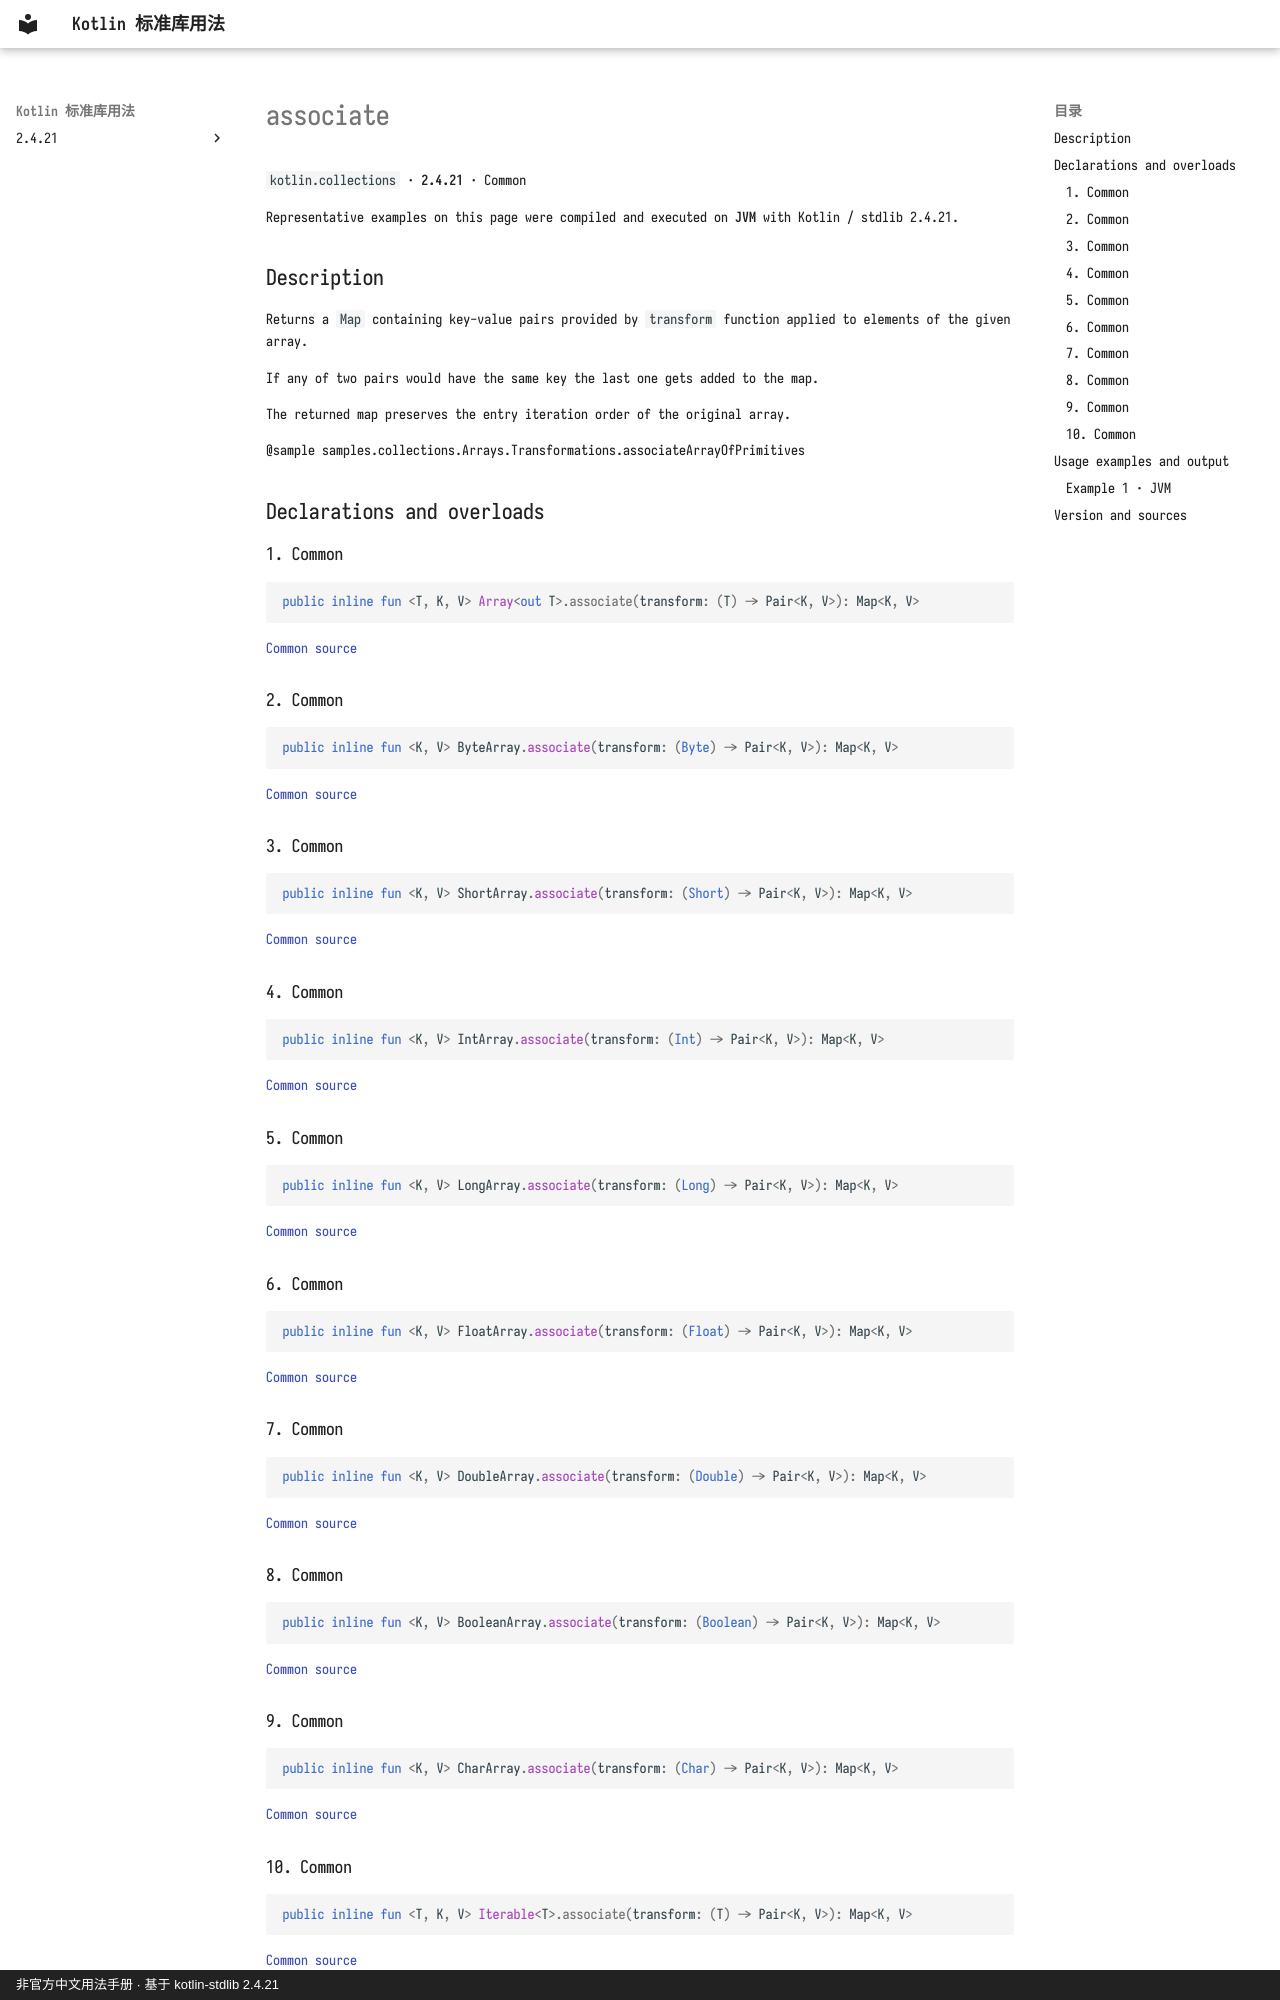

repository: oooooooko/kotlin-stdlib-docs · page: en/api/kotlin.collections/associate--178b6e06/index.html · generator: mkdocs · copyright: 非官方中文用法手册 · 基于 kotlin-stdlib 2.4.21

# associate

`kotlin.collections` · **2.4.21** · Common

Representative examples on this page were compiled and executed on **JVM** with Kotlin / stdlib 2.4.21.

## Description

Returns a `Map` containing key-value pairs provided by `transform` function
applied to elements of the given array.

If any of two pairs would have the same key the last one gets added to the map.

The returned map preserves the entry iteration order of the original array.

@sample samples.collections.Arrays.Transformations.associateArrayOfPrimitives

## Declarations and overloads

### 1. Common

```kotlin
public inline fun <T, K, V> Array<out T>.associate(transform: (T) -> Pair<K, V>): Map<K, V>
```

[Common source](https://github.com/JetBrains/kotlin/blob/v2.4.21/libraries/stdlib/common/src/generated/_Arrays.kt#L10097)

### 2. Common

```kotlin
public inline fun <K, V> ByteArray.associate(transform: (Byte) -> Pair<K, V>): Map<K, V>
```

[Common source](https://github.com/JetBrains/kotlin/blob/v2.4.21/libraries/stdlib/common/src/generated/_Arrays.kt#L10112)

### 3. Common

```kotlin
public inline fun <K, V> ShortArray.associate(transform: (Short) -> Pair<K, V>): Map<K, V>
```

[Common source](https://github.com/JetBrains/kotlin/blob/v2.4.21/libraries/stdlib/common/src/generated/_Arrays.kt#L10127)

### 4. Common

```kotlin
public inline fun <K, V> IntArray.associate(transform: (Int) -> Pair<K, V>): Map<K, V>
```

[Common source](https://github.com/JetBrains/kotlin/blob/v2.4.21/libraries/stdlib/common/src/generated/_Arrays.kt#L10142)

### 5. Common

```kotlin
public inline fun <K, V> LongArray.associate(transform: (Long) -> Pair<K, V>): Map<K, V>
```

[Common source](https://github.com/JetBrains/kotlin/blob/v2.4.21/libraries/stdlib/common/src/generated/_Arrays.kt#L10157)

### 6. Common

```kotlin
public inline fun <K, V> FloatArray.associate(transform: (Float) -> Pair<K, V>): Map<K, V>
```

[Common source](https://github.com/JetBrains/kotlin/blob/v2.4.21/libraries/stdlib/common/src/generated/_Arrays.kt#L10172)

### 7. Common

```kotlin
public inline fun <K, V> DoubleArray.associate(transform: (Double) -> Pair<K, V>): Map<K, V>
```

[Common source](https://github.com/JetBrains/kotlin/blob/v2.4.21/libraries/stdlib/common/src/generated/_Arrays.kt#L10187)

### 8. Common

```kotlin
public inline fun <K, V> BooleanArray.associate(transform: (Boolean) -> Pair<K, V>): Map<K, V>
```

[Common source](https://github.com/JetBrains/kotlin/blob/v2.4.21/libraries/stdlib/common/src/generated/_Arrays.kt#L10202)

### 9. Common

```kotlin
public inline fun <K, V> CharArray.associate(transform: (Char) -> Pair<K, V>): Map<K, V>
```

[Common source](https://github.com/JetBrains/kotlin/blob/v2.4.21/libraries/stdlib/common/src/generated/_Arrays.kt#L10217)
